Image classification data set "dataset_spectrograms" (sanafathima-00/AI-Based-Early-Detection-of-Alzheimer-s-from-Patient-Speech on GitHub). Class labels (2): cognitively impaired, normal.

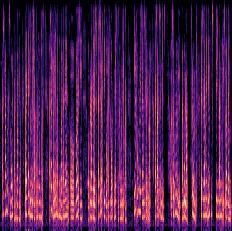
Label: cognitively impaired

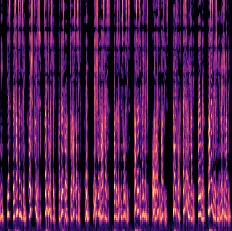
Label: normal

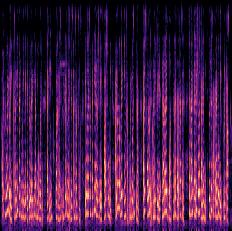
Label: normal

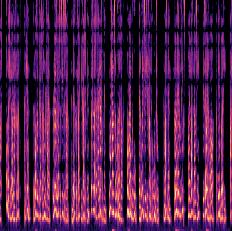
Label: normal

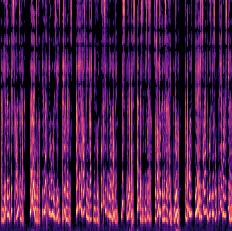
Label: normal

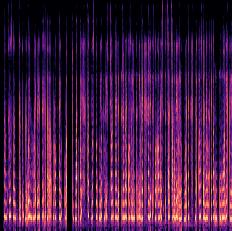
Label: cognitively impaired
